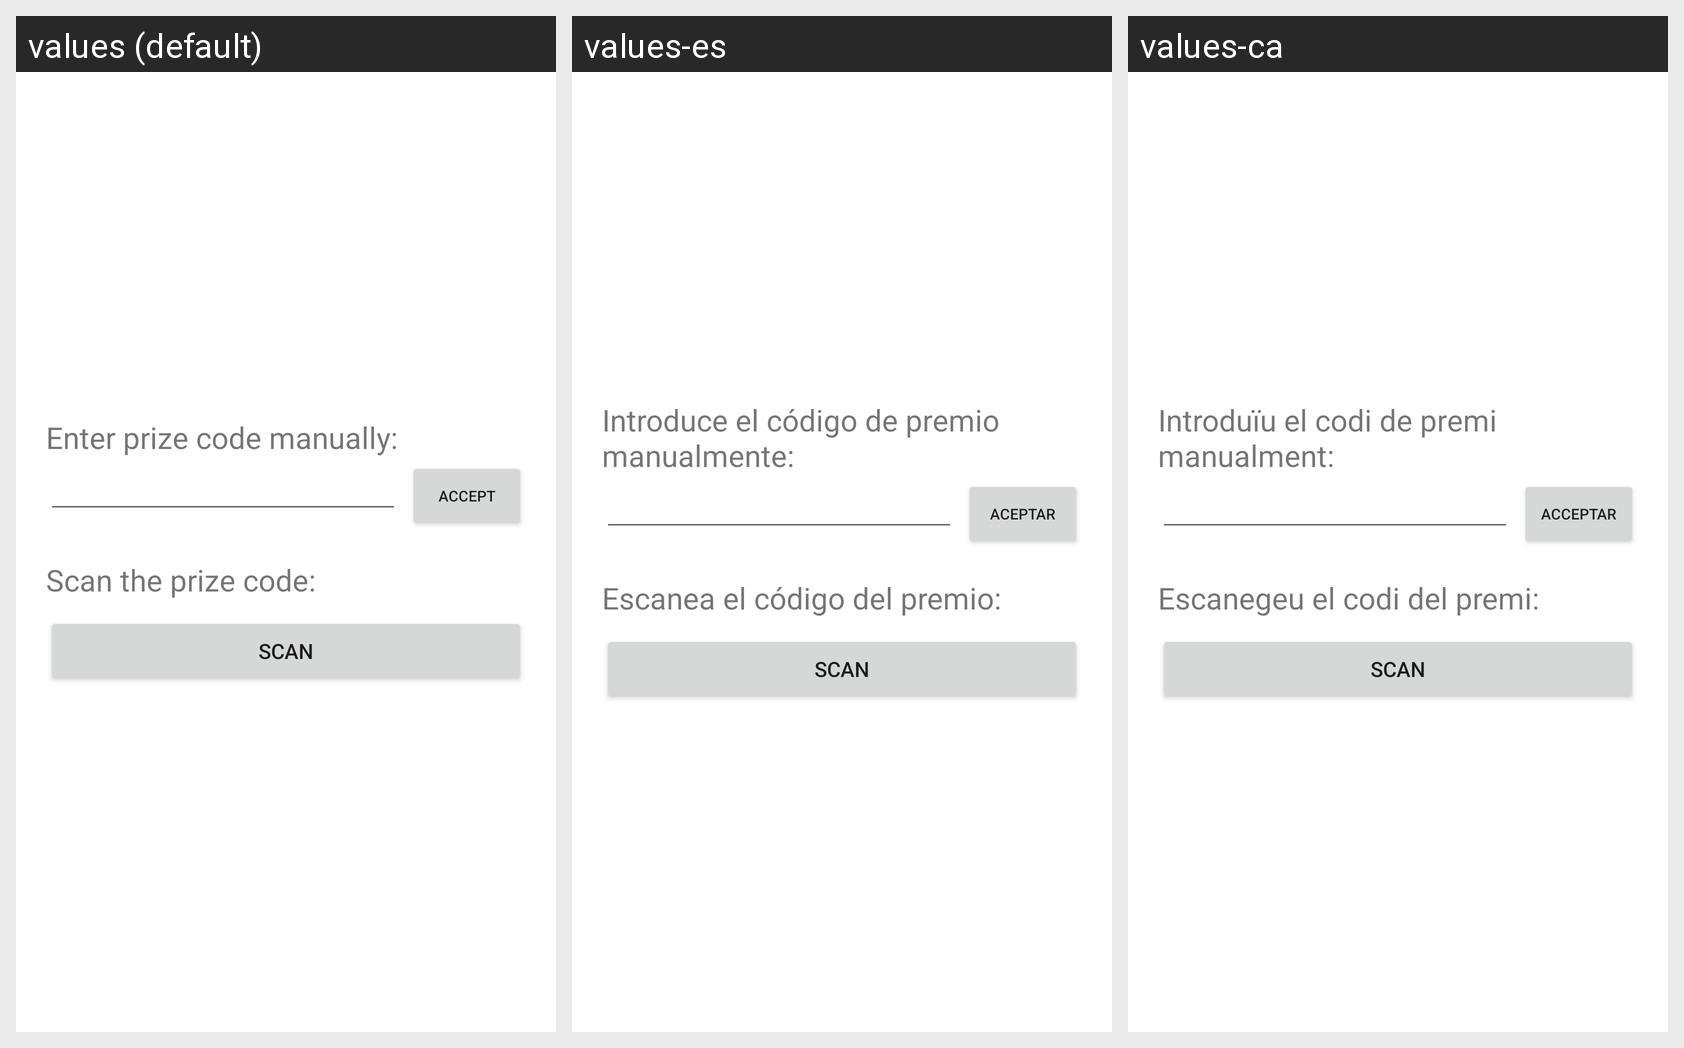

This grid shows one Android layout under several languages. Give, for every string resource on the screen, its name, the default text and each shown locale's text.
Android screen res/layout/activity_scan.xml rendered under 3 locales, left to right: values (default), values-es, values-ca. Device: Nexus 5 (rendered at 1080×1920; each locale shown at half size, 540×960, under a caption strip naming it); theme AppThemeWithActionBar.
Strings drawn on this screen, with the default value and each locale's value (text and hints the layout hard-codes, and strings that could not be matched under every locale, appear in the picture but are not listed):

prize_code
  values: Enter prize code manually:
  values-es: Introduce el código de premio manualmente:
  values-ca: Introduïu el codi de premi manualment:

accept
  values: Accept
  values-es: Aceptar
  values-ca: Acceptar

scan_code
  values: Scan the prize code:
  values-es: Escanea el código del premio:
  values-ca: Escanegeu el codi del premi:
